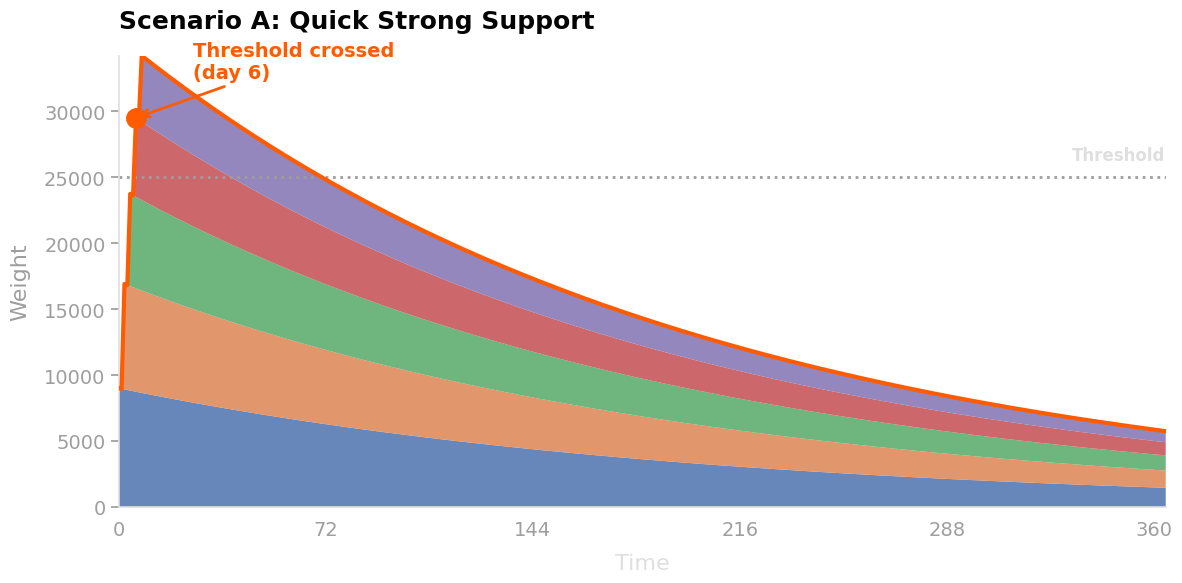
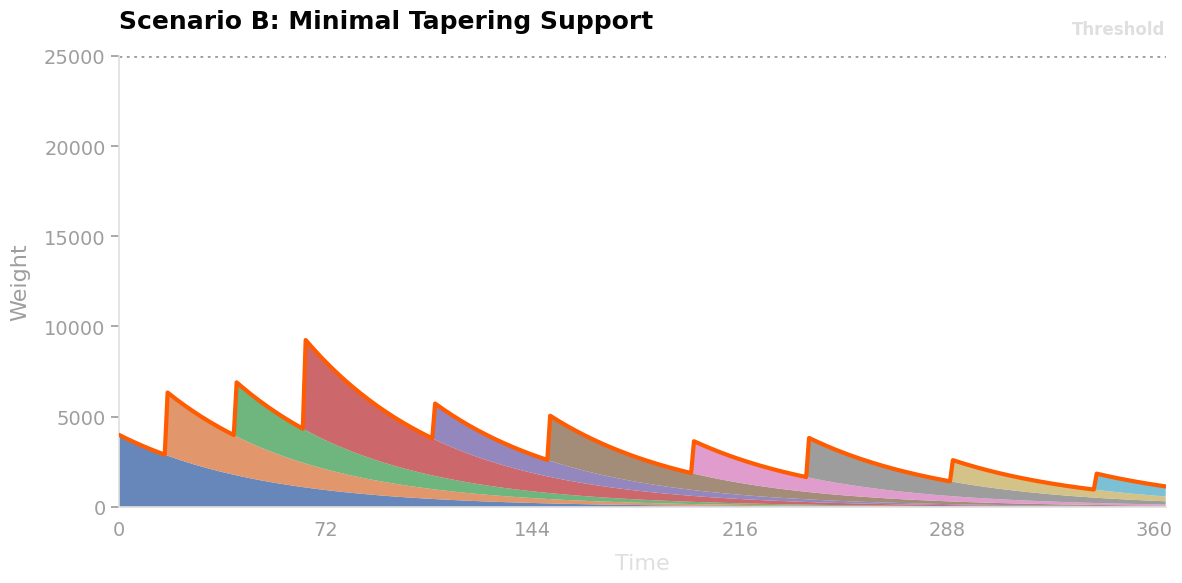
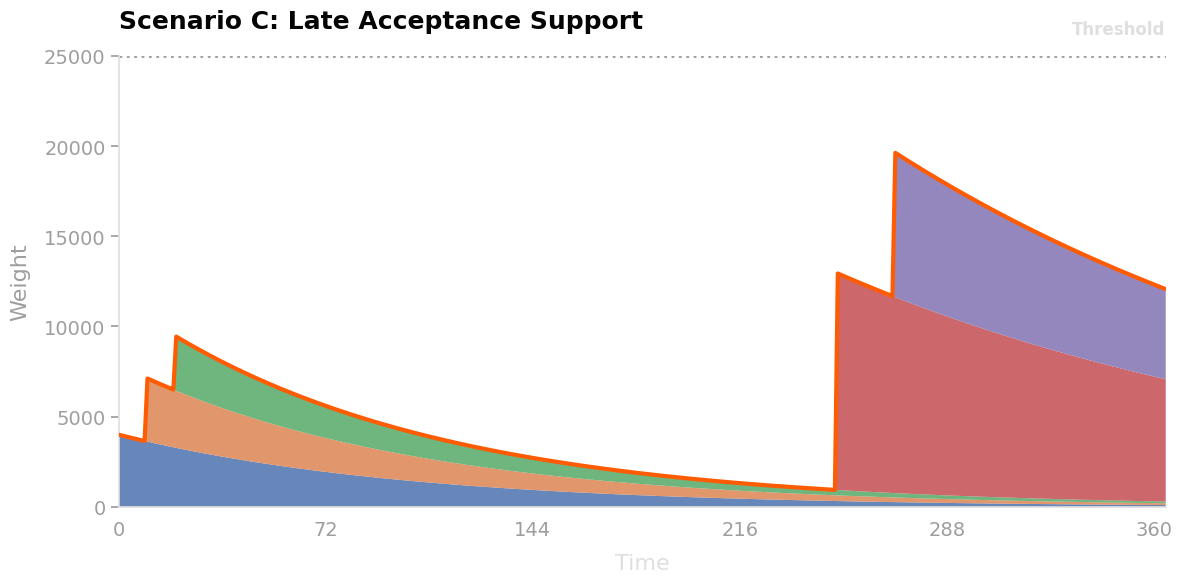

The matplotlib source for these figures, in order:
import matplotlib.pyplot as plt
import numpy as np
import seaborn as sns

# Minimal, modern style
colors = {
    "gray": "#9E9E9E",
    "light_gray": "#DFDFDF",
    "dark_gray": "#848484",
    "black": "#040404",
    "orange": "#FF5B00",
}

theme = {
    "yaxis.labelcolor": colors["gray"],
    "yaxis.linecolor": colors["light_gray"],
    "yaxis.labelsize": 16,
    "xaxis.labelcolor": colors["light_gray"],
    "xaxis.linecolor": colors["light_gray"],
    "xaxis.labelsize": 16,
    "title.labelsize": 18,
    "highlight": colors["orange"],
}

sns.set_theme(style="white")
plt.rcParams.update(
    {
        "axes.edgecolor": "#E0E0E0",
        "axes.linewidth": 1.2,
        "axes.titlesize": 24,
        "axes.titleweight": "bold",
        "axes.labelsize": 16,
        "xtick.labelsize": 14,
        "ytick.labelsize": 14,
        "font.family": "Matter",
        "figure.facecolor": "white",
        "axes.facecolor": "white",
        "legend.frameon": False,
    }
)


# Time range in days
days = np.arange(0, 365)
ACCEPTANCE_THRESHOLD = 25000


# Helper to generate exponential decay
def generate_exp_decay_curve(weight, start, decay_rate):
    curve = np.zeros_like(days, dtype=float)
    for i, day in enumerate(days):
        if day >= start:
            curve[i] = weight * (decay_rate ** (day - start))
    return curve


# Scenario definitions
scenario_a_locks = [
    {"weight": 9000, "start": 0, "rate": 0.995},
    {"weight": 8000, "start": 2, "rate": 0.995},
    {"weight": 7000, "start": 4, "rate": 0.995},
    {"weight": 6000, "start": 6, "rate": 0.995},
    {"weight": 5000, "start": 8, "rate": 0.995},
]
scenario_b_locks = [
    {"weight": 4000, "start": 0, "rate": 0.98},
    {"weight": 3500, "start": 17, "rate": 0.98},
    {"weight": 3000, "start": 41, "rate": 0.98},
    {"weight": 5000, "start": 65, "rate": 0.98},
    {"weight": 2000, "start": 110, "rate": 0.98},
    {"weight": 2500, "start": 150, "rate": 0.98},
    {"weight": 1800, "start": 200, "rate": 0.98},
    {"weight": 2200, "start": 240, "rate": 0.98},
    {"weight": 1200, "start": 290, "rate": 0.98},
    {"weight": 900, "start": 340, "rate": 0.98},
]
scenario_c_locks = [
    {"weight": 4000, "start": 0, "rate": 0.99},
    {"weight": 3500, "start": 10, "rate": 0.99},
    {"weight": 3000, "start": 20, "rate": 0.99},
    {"weight": 12000, "start": 250, "rate": 0.995},
    {"weight": 8000, "start": 270, "rate": 0.995},
]


def plot_scenario(locks, title, filename, highlight_color="#FF5B00"):
    weights_matrix = []
    for lock in locks:
        weights_matrix.append(generate_exp_decay_curve(lock["weight"], lock["start"], lock["rate"]))
    weights_matrix = np.array(weights_matrix)
    total_support = np.sum(weights_matrix, axis=0)

    fig, ax = plt.subplots(figsize=(12, 6))
    # Stacked area (mid-tones)
    ax.stackplot(days, weights_matrix, alpha=0.85, edgecolor="none")

    # Total support line (brand color, very prominent)
    ax.plot(
        days,
        total_support,
        color=highlight_color,
        linewidth=3,
        label="Support",
        zorder=3,
        solid_capstyle="round",
    )
    # Threshold line (soft gray, dotted)
    ax.axhline(
        y=ACCEPTANCE_THRESHOLD, color=colors["gray"], linestyle="dotted", linewidth=2, zorder=2
    )
    # Threshold label (soft gray)
    ax.text(
        days[-1],
        ACCEPTANCE_THRESHOLD + 1000,
        "Threshold",
        color=colors["light_gray"],
        fontsize=12,
        ha="right",
        va="bottom",
        fontweight="bold",
    )
    # Threshold crossing marker (brand color)
    threshold_crossed = np.where(total_support >= ACCEPTANCE_THRESHOLD)[0]
    if len(threshold_crossed) > 0:
        first_cross = threshold_crossed[0]
        ax.plot(
            days[first_cross],
            total_support[first_cross],
            "o",
            color=highlight_color,
            markersize=14,
            zorder=4,
        )
        ax.annotate(
            f"Threshold crossed\n(day {days[first_cross]})",
            xy=(days[first_cross], total_support[first_cross]),
            xytext=(days[first_cross] + 20, total_support[first_cross] + 3000),
            arrowprops=dict(arrowstyle="->", color=highlight_color, lw=2),
            fontsize=14,
            color=highlight_color,
            fontweight="bold",
        )
    # Minimal axes
    ax.spines["top"].set_visible(False)
    ax.spines["right"].set_visible(False)
    ax.spines["left"].set_color(theme["yaxis.linecolor"])
    ax.spines["bottom"].set_color(theme["xaxis.linecolor"])
    ax.tick_params(
        left=True, bottom=False, labelleft=True, labelbottom=True, colors=theme["yaxis.labelcolor"]
    )
    ax.set_ylabel(
        "Weight",
        fontsize=theme["yaxis.labelsize"],
        labelpad=10,
        color=theme["yaxis.labelcolor"],
    )
    ax.set_xticks(np.linspace(0, 360, 6))
    ax.margins(x=0, y=0)
    # Title
    ax.set_title(
        title,
        loc="left",
        fontsize=theme["title.labelsize"],
        fontweight="bold",
        color=colors["black"],
        pad=20,
    )
    ax.set_xlabel(
        "Time", fontsize=theme["xaxis.labelsize"], labelpad=10, color=theme["xaxis.labelcolor"]
    )
    # Remove legend for minimalism
    ax.legend().set_visible(False)
    plt.tight_layout()
    plt.savefig(filename, dpi=150)
    plt.close()


# Generate all three scenarios with different highlight colors
plot_scenario(
    scenario_a_locks,
    "Scenario A: Quick Strong Support",
    "scenario_a_quick_support.png",
    highlight_color=theme["highlight"],
)
plot_scenario(
    scenario_b_locks,
    "Scenario B: Minimal Tapering Support",
    "scenario_b_minimal_support.png",
    highlight_color=theme["highlight"],
)
plot_scenario(
    scenario_c_locks,
    "Scenario C: Late Acceptance Support",
    "scenario_c_late_support.png",
    highlight_color=theme["highlight"],
)
